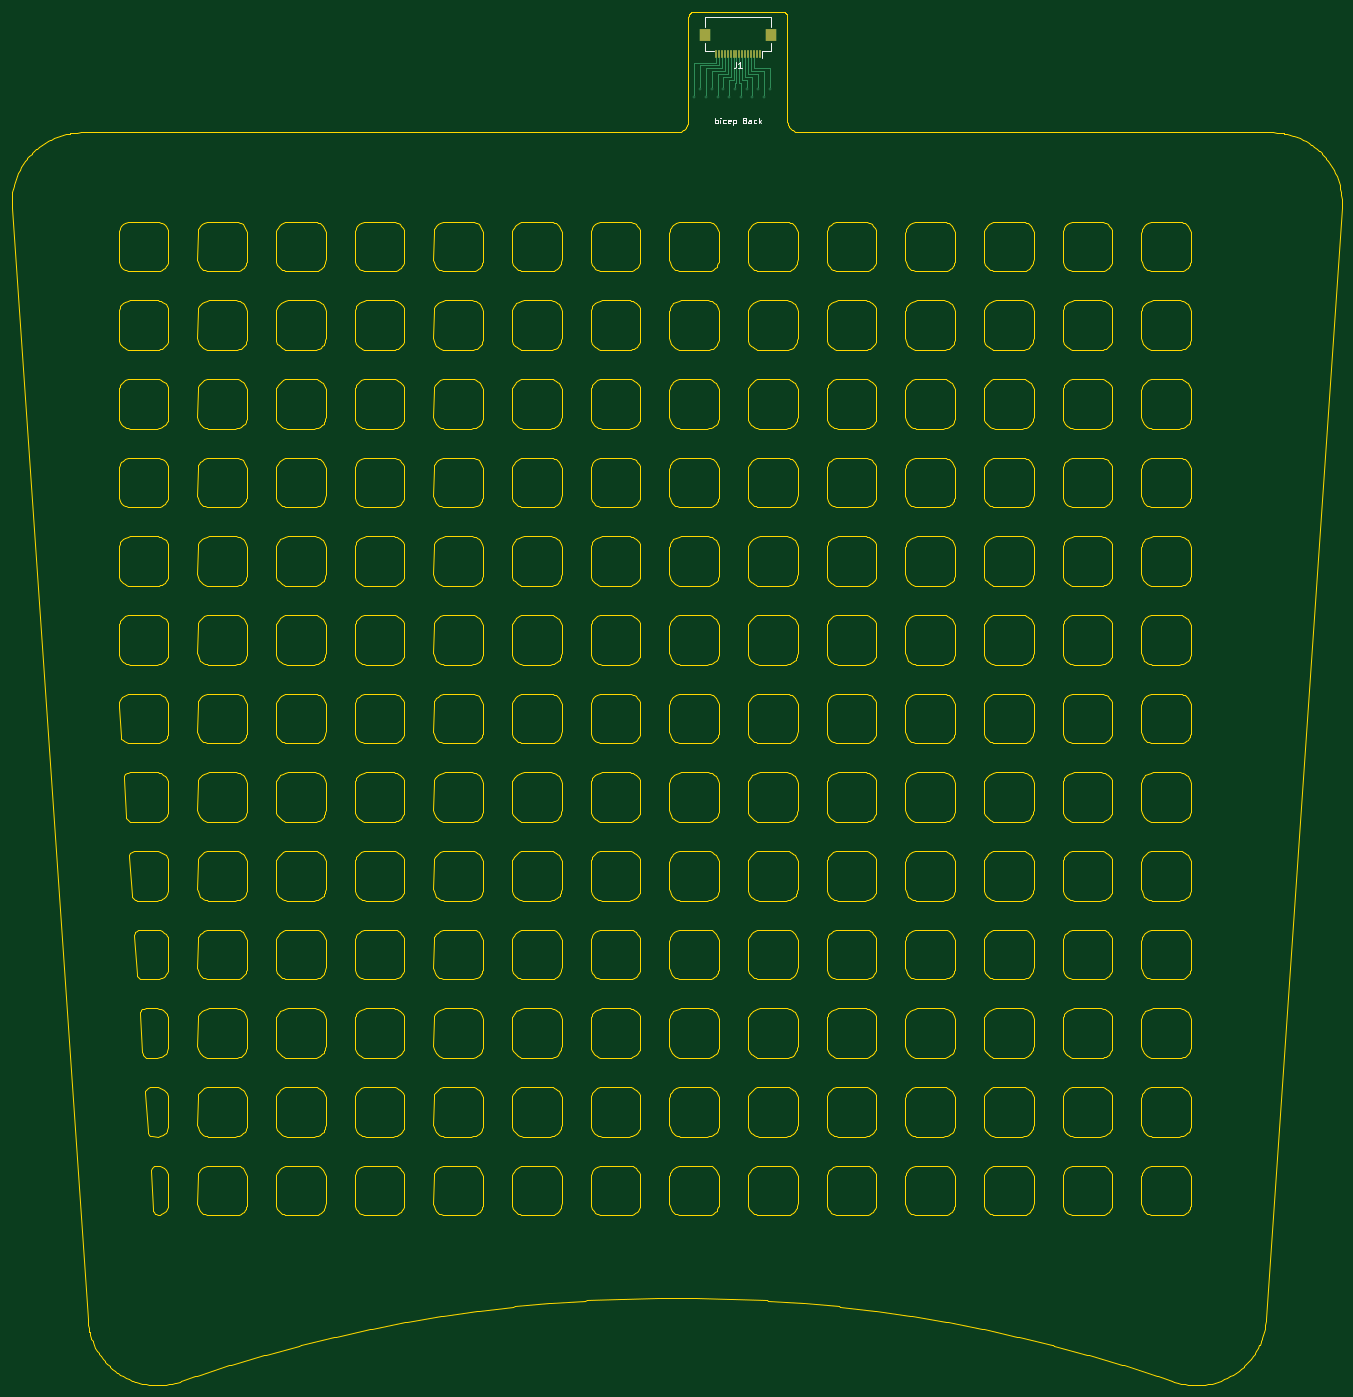
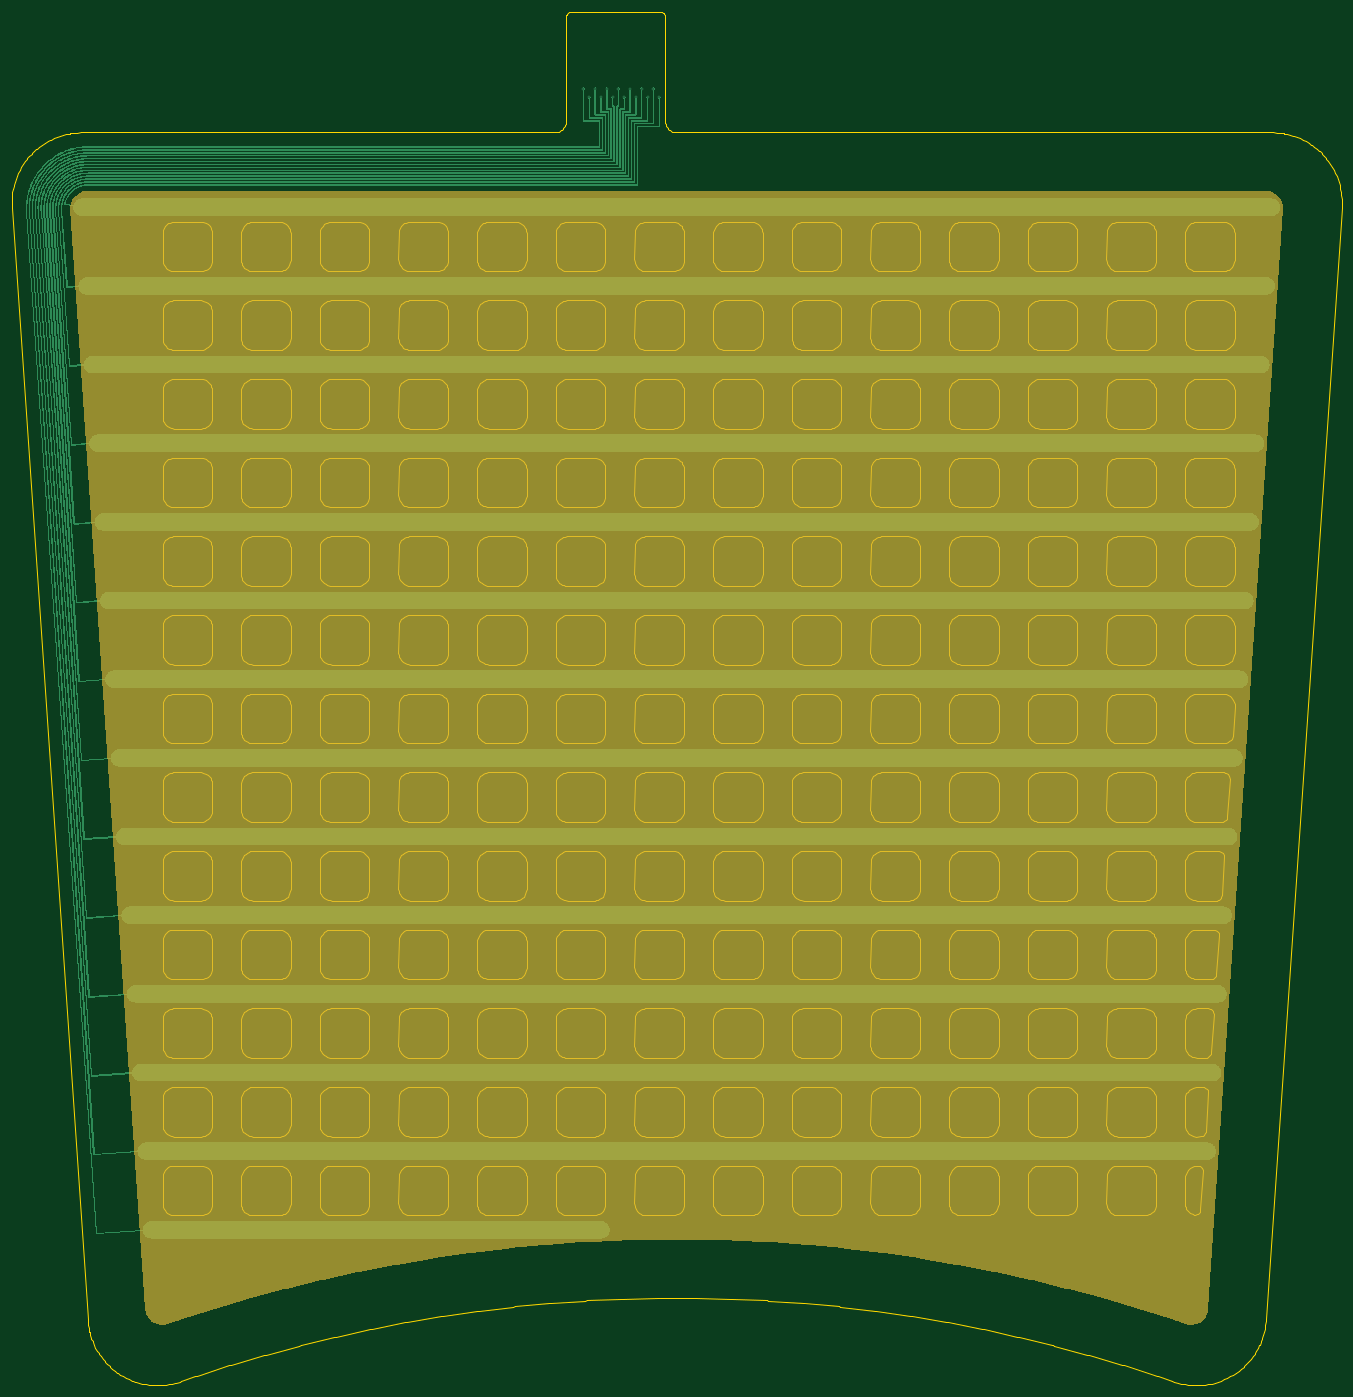
Circuit board: 11 layer files. Board 228.3 x 235.8 mm.
- bottom_copper: bicep_Back-B_Cu.gbr (106683 bytes)
- bottom_mask: bicep_Back-B_Mask.gbr (5298 bytes)
- paste: bicep_Back-B_Paste.gbr (455 bytes)
- bottom_silk: bicep_Back-B_Silkscreen.gbr (456 bytes)
- outline: bicep_Back-Edge_Cuts.gbr (191284 bytes)
- top_copper: bicep_Back-F_Cu.gbr (3616 bytes)
- top_mask: bicep_Back-F_Mask.gbr (976 bytes)
- paste: bicep_Back-F_Paste.gbr (971 bytes)
- top_silk: bicep_Back-F_Silkscreen.gbr (6354 bytes)
- drill: bicep_Back-NPTH.drl (264 bytes)
- drill: bicep_Back-PTH.drl (538 bytes)

=== bottom_copper: bicep_Back-B_Cu.gbr (106683 bytes, source omitted) ===
=== bottom_mask: bicep_Back-B_Mask.gbr ===
%TF.GenerationSoftware,KiCad,Pcbnew,10.0.5*%
%TF.CreationDate,2026-10-17T17:50:38+01:00*%
%TF.ProjectId,bicep_Back,62696365-705f-4426-9163-6b2e6b696361,rev?*%
%TF.SameCoordinates,Original*%
%TF.FileFunction,Soldermask,Bot*%
%TF.FilePolarity,Negative*%
%FSLAX46Y46*%
G04 Gerber Fmt 4.6, Leading zero omitted, Abs format (unit mm)*
G04 Created by KiCad (PCBNEW 10.0.5) date 2026-10-17 17:50:38*
%MOMM*%
%LPD*%
G01*
G04 APERTURE LIST*
%ADD10C,0.000000*%
G04 APERTURE END LIST*
D10*
G36*
X225515100Y-40763900D02*
G01*
X225801200Y-40805600D01*
X226082000Y-40874600D01*
X226354800Y-40970300D01*
X226617100Y-41091800D01*
X226866500Y-41238000D01*
X227100700Y-41407600D01*
X227317400Y-41598800D01*
X227514800Y-41810100D01*
X227690900Y-42039400D01*
X227844100Y-42284600D01*
X227973000Y-42543300D01*
X228076400Y-42813300D01*
X228153300Y-43092000D01*
X228203100Y-43376800D01*
X228225200Y-43665000D01*
X228219400Y-43954100D01*
X215356100Y-232615800D01*
X215322400Y-232903900D01*
X215261100Y-233187400D01*
X215172600Y-233463600D01*
X215057900Y-233730000D01*
X214918000Y-233984100D01*
X214754200Y-234223500D01*
X214568100Y-234446000D01*
X214361300Y-234649400D01*
X214135900Y-234831900D01*
X213893900Y-234991800D01*
X213637600Y-235127600D01*
X213369400Y-235238000D01*
X213091800Y-235321900D01*
X212807300Y-235378700D01*
X212518700Y-235407700D01*
X212228700Y-235408800D01*
X211939900Y-235381800D01*
X211655100Y-235327000D01*
X211376800Y-235245000D01*
X210103900Y-234801900D01*
X209990400Y-234763100D01*
X209718200Y-234672000D01*
X209604800Y-234634700D01*
X203955900Y-232818600D01*
X203841500Y-232782600D01*
X203567200Y-232697900D01*
X203452900Y-232663400D01*
X197762200Y-230983000D01*
X197647000Y-230949700D01*
X197370700Y-230871600D01*
X197255600Y-230839800D01*
X191526300Y-229296000D01*
X191410400Y-229265500D01*
X191132300Y-229194100D01*
X191016500Y-229165000D01*
X185251900Y-227758700D01*
X185135200Y-227731000D01*
X184855500Y-227666200D01*
X184739100Y-227640000D01*
X178942500Y-226372000D01*
X178825200Y-226347100D01*
X178544000Y-226289000D01*
X178427000Y-226265600D01*
X172601700Y-225136600D01*
X172483900Y-225114500D01*
X172201400Y-225063200D01*
X172083800Y-225042500D01*
X166233100Y-224053300D01*
X166114800Y-224034000D01*
X165831200Y-223989500D01*
X165713100Y-223971600D01*
X159840500Y-223122700D01*
X159721800Y-223106200D01*
X159437200Y-223068500D01*
X159318700Y-223053500D01*
X153427500Y-222345200D01*
X153308400Y-222331600D01*
X153022900Y-222300700D01*
X152904200Y-222288500D01*
X146997700Y-221721400D01*
X146878300Y-221710700D01*
X146592200Y-221686600D01*
X146473100Y-221677300D01*
X140554800Y-221251700D01*
X140435100Y-221243700D01*
X140148500Y-221226500D01*
X140029300Y-221220000D01*
X134102500Y-220936200D01*
X133982700Y-220931100D01*
X133695700Y-220920700D01*
X133576400Y-220917100D01*
X127644500Y-220775100D01*
X127524600Y-220772900D01*
X127237500Y-220769400D01*
X127118100Y-220768700D01*
X121184500Y-220768600D01*
X121064600Y-220769300D01*
X120777500Y-220772700D01*
X120658100Y-220774800D01*
X114726100Y-220916700D01*
X114606300Y-220920200D01*
X114319400Y-220930500D01*
X114200100Y-220935400D01*
X108273200Y-221219200D01*
X108153500Y-221225600D01*
X107866900Y-221242700D01*
X107747800Y-221250500D01*
X101829400Y-221676000D01*
X101709900Y-221685300D01*
X101423700Y-221709200D01*
X101304800Y-221719900D01*
X95398300Y-222286900D01*
X95279100Y-222299000D01*
X94993600Y-222329800D01*
X94875000Y-222343300D01*
X88983700Y-223051400D01*
X88864800Y-223066400D01*
X88580100Y-223104000D01*
X88461900Y-223120300D01*
X82589200Y-223969200D01*
X82470700Y-223987000D01*
X82187000Y-224031400D01*
X82069200Y-224050600D01*
X76218600Y-225039700D01*
X76100500Y-225060400D01*
X75817900Y-225111500D01*
X75700600Y-225133500D01*
X69875300Y-226262300D01*
X69757700Y-226285800D01*
X69476500Y-226343700D01*
X69359700Y-226368500D01*
X63563100Y-227636400D01*
X63446100Y-227662600D01*
X63166400Y-227727300D01*
X63050200Y-227754800D01*
X57285600Y-229161000D01*
X57169300Y-229190100D01*
X56891200Y-229261400D01*
X56775700Y-229291700D01*
X51046400Y-230835400D01*
X50930800Y-230867200D01*
X50654500Y-230945200D01*
X50539700Y-230978300D01*
X44849000Y-232658600D01*
X44734200Y-232693200D01*
X44459800Y-232777700D01*
X44345900Y-232813500D01*
X38697000Y-234629500D01*
X38583000Y-234666900D01*
X38310800Y-234757900D01*
X38197700Y-234796500D01*
X36908900Y-235245100D01*
X36630700Y-235327100D01*
X36345800Y-235381800D01*
X36057100Y-235408800D01*
X35767000Y-235407700D01*
X35478400Y-235378700D01*
X35194000Y-235321900D01*
X34916400Y-235237900D01*
X34648200Y-235127500D01*
X34391900Y-234991800D01*
X34149900Y-234831900D01*
X33924500Y-234649400D01*
X33717700Y-234445900D01*
X33531600Y-234223500D01*
X33367800Y-233984100D01*
X33227900Y-233730000D01*
X33113200Y-233463600D01*
X33024800Y-233187400D01*
X32963400Y-232903900D01*
X32929700Y-232615800D01*
X20066400Y-43954100D01*
X20060700Y-43665000D01*
X20082800Y-43376800D01*
X20132500Y-43092000D01*
X20209400Y-42813300D01*
X20312800Y-42543300D01*
X20441700Y-42284600D01*
X20595000Y-42039400D01*
X20771000Y-41810100D01*
X20968400Y-41598800D01*
X21185200Y-41407600D01*
X21419300Y-41238000D01*
X21668700Y-41091800D01*
X21931100Y-40970300D01*
X22203900Y-40874600D01*
X22484600Y-40805600D01*
X22770700Y-40763900D01*
X23059500Y-40750000D01*
X225226400Y-40750000D01*
X225515100Y-40763900D01*
G37*
M02*

=== paste: bicep_Back-B_Paste.gbr ===
%TF.GenerationSoftware,KiCad,Pcbnew,10.0.5*%
%TF.CreationDate,2026-10-17T17:50:38+01:00*%
%TF.ProjectId,bicep_Back,62696365-705f-4426-9163-6b2e6b696361,rev?*%
%TF.SameCoordinates,Original*%
%TF.FileFunction,Paste,Bot*%
%TF.FilePolarity,Positive*%
%FSLAX46Y46*%
G04 Gerber Fmt 4.6, Leading zero omitted, Abs format (unit mm)*
G04 Created by KiCad (PCBNEW 10.0.5) date 2026-10-17 17:50:38*
%MOMM*%
%LPD*%
G01*
G04 APERTURE LIST*
G04 APERTURE END LIST*
M02*

=== bottom_silk: bicep_Back-B_Silkscreen.gbr ===
%TF.GenerationSoftware,KiCad,Pcbnew,10.0.5*%
%TF.CreationDate,2026-10-17T17:50:38+01:00*%
%TF.ProjectId,bicep_Back,62696365-705f-4426-9163-6b2e6b696361,rev?*%
%TF.SameCoordinates,Original*%
%TF.FileFunction,Legend,Bot*%
%TF.FilePolarity,Positive*%
%FSLAX46Y46*%
G04 Gerber Fmt 4.6, Leading zero omitted, Abs format (unit mm)*
G04 Created by KiCad (PCBNEW 10.0.5) date 2026-10-17 17:50:38*
%MOMM*%
%LPD*%
G01*
G04 APERTURE LIST*
G04 APERTURE END LIST*
M02*

=== outline: bicep_Back-Edge_Cuts.gbr (191284 bytes, source omitted) ===
=== top_copper: bicep_Back-F_Cu.gbr ===
%TF.GenerationSoftware,KiCad,Pcbnew,10.0.5*%
%TF.CreationDate,2026-10-17T17:50:38+01:00*%
%TF.ProjectId,bicep_Back,62696365-705f-4426-9163-6b2e6b696361,rev?*%
%TF.SameCoordinates,Original*%
%TF.FileFunction,Copper,L1,Top*%
%TF.FilePolarity,Positive*%
%FSLAX46Y46*%
G04 Gerber Fmt 4.6, Leading zero omitted, Abs format (unit mm)*
G04 Created by KiCad (PCBNEW 10.0.5) date 2026-10-17 17:50:38*
%MOMM*%
%LPD*%
G01*
G04 APERTURE LIST*
%TA.AperFunction,SMDPad,CuDef*%
%ADD10R,0.300000X1.300000*%
%TD*%
%TA.AperFunction,SMDPad,CuDef*%
%ADD11R,1.800000X2.200000*%
%TD*%
%TA.AperFunction,ViaPad*%
%ADD12C,0.450000*%
%TD*%
%TA.AperFunction,Conductor*%
%ADD13C,0.250000*%
%TD*%
G04 APERTURE END LIST*
D10*
X138392915Y-17350000D03*
X137892915Y-17350000D03*
X137392915Y-17350000D03*
X136892915Y-17350000D03*
X136392915Y-17350000D03*
X135892915Y-17350000D03*
X135392915Y-17350000D03*
X134892915Y-17350000D03*
X134392915Y-17350000D03*
X133892915Y-17350000D03*
X133392915Y-17350000D03*
X132892915Y-17350000D03*
X132392915Y-17350000D03*
X131892915Y-17350000D03*
X131392915Y-17350000D03*
X130892915Y-17350000D03*
D11*
X140292915Y-14100000D03*
X128992915Y-14100000D03*
D12*
X140142915Y-23250000D03*
X139142915Y-24750000D03*
X138142915Y-23250000D03*
X137142915Y-24750000D03*
X136142915Y-23250000D03*
X135142915Y-24750000D03*
X134142915Y-23250000D03*
X133142915Y-24750000D03*
X132142915Y-23250000D03*
X131142915Y-24750000D03*
X130142915Y-23250000D03*
X129142915Y-24750000D03*
X128142915Y-23250000D03*
X127142915Y-24750000D03*
D13*
X140142915Y-23250000D02*
X140142915Y-19750000D01*
X140142915Y-19750000D02*
X137392915Y-19750000D01*
X137392915Y-19750000D02*
X137392915Y-17349999D01*
X136892915Y-20250000D02*
X136892915Y-17349999D01*
X139142915Y-24750000D02*
X139142915Y-20250000D01*
X139142915Y-20250000D02*
X136892915Y-20250000D01*
X138142915Y-20750000D02*
X136392915Y-20750000D01*
X138142915Y-23250000D02*
X138142915Y-20750000D01*
X136392915Y-20750000D02*
X136392915Y-17349999D01*
X137142915Y-21250000D02*
X135892915Y-21250000D01*
X135892915Y-21250000D02*
X135892915Y-17349999D01*
X137142915Y-24750000D02*
X137142915Y-21250000D01*
X136142915Y-23250000D02*
X136142915Y-21750000D01*
X135392915Y-21750000D02*
X135392915Y-17349999D01*
X136142915Y-21750000D02*
X135392915Y-21750000D01*
X134892915Y-22250000D02*
X134892915Y-17349999D01*
X135142915Y-22250000D02*
X134892915Y-22250000D01*
X135142915Y-24750000D02*
X135142915Y-22250000D01*
X134142915Y-22250000D02*
X134392915Y-22250000D01*
X134392915Y-22250000D02*
X134392915Y-17349999D01*
X134142915Y-23250000D02*
X134142915Y-22250000D01*
X133892915Y-21750000D02*
X133892915Y-17349999D01*
X133142915Y-21750000D02*
X133892915Y-21750000D01*
X133142915Y-24750000D02*
X133142915Y-21750000D01*
X132142915Y-21250000D02*
X133392915Y-21250000D01*
X133392915Y-21250000D02*
X133392915Y-17349999D01*
X132142915Y-23250000D02*
X132142915Y-21250000D01*
X131142915Y-24750000D02*
X131142915Y-20750000D01*
X131142915Y-20750000D02*
X132892915Y-20750000D01*
X132892915Y-20750000D02*
X132892915Y-17349999D01*
X130142915Y-23250000D02*
X130142915Y-20250000D01*
X132392915Y-20250000D02*
X132392915Y-17349999D01*
X130142915Y-20250000D02*
X132392915Y-20250000D01*
X131892915Y-19750000D02*
X131892915Y-17349999D01*
X129142915Y-24750000D02*
X129142915Y-19750000D01*
X129142915Y-19750000D02*
X131892915Y-19750000D01*
X128142915Y-19250000D02*
X131392915Y-19250000D01*
X131392915Y-19250000D02*
X131392915Y-17349999D01*
X128142915Y-23250000D02*
X128142915Y-19250000D01*
X130892915Y-18750000D02*
X130892915Y-17349999D01*
X127142915Y-24750000D02*
X127142915Y-18750000D01*
X127142915Y-18750000D02*
X130892915Y-18750000D01*
M02*

=== top_mask: bicep_Back-F_Mask.gbr ===
%TF.GenerationSoftware,KiCad,Pcbnew,10.0.5*%
%TF.CreationDate,2026-10-17T17:50:38+01:00*%
%TF.ProjectId,bicep_Back,62696365-705f-4426-9163-6b2e6b696361,rev?*%
%TF.SameCoordinates,Original*%
%TF.FileFunction,Soldermask,Top*%
%TF.FilePolarity,Negative*%
%FSLAX46Y46*%
G04 Gerber Fmt 4.6, Leading zero omitted, Abs format (unit mm)*
G04 Created by KiCad (PCBNEW 10.0.5) date 2026-10-17 17:50:38*
%MOMM*%
%LPD*%
G01*
G04 APERTURE LIST*
%ADD10R,0.300000X1.300000*%
%ADD11R,1.800000X2.200000*%
G04 APERTURE END LIST*
D10*
X138392915Y-17350000D03*
X137892915Y-17350000D03*
X137392915Y-17350000D03*
X136892915Y-17350000D03*
X136392915Y-17350000D03*
X135892915Y-17350000D03*
X135392915Y-17350000D03*
X134892915Y-17350000D03*
X134392915Y-17350000D03*
X133892915Y-17350000D03*
X133392915Y-17350000D03*
X132892915Y-17350000D03*
X132392915Y-17350000D03*
X131892915Y-17350000D03*
X131392915Y-17350000D03*
X130892915Y-17350000D03*
D11*
X140292915Y-14100000D03*
X128992915Y-14100000D03*
M02*

=== paste: bicep_Back-F_Paste.gbr ===
%TF.GenerationSoftware,KiCad,Pcbnew,10.0.5*%
%TF.CreationDate,2026-10-17T17:50:38+01:00*%
%TF.ProjectId,bicep_Back,62696365-705f-4426-9163-6b2e6b696361,rev?*%
%TF.SameCoordinates,Original*%
%TF.FileFunction,Paste,Top*%
%TF.FilePolarity,Positive*%
%FSLAX46Y46*%
G04 Gerber Fmt 4.6, Leading zero omitted, Abs format (unit mm)*
G04 Created by KiCad (PCBNEW 10.0.5) date 2026-10-17 17:50:38*
%MOMM*%
%LPD*%
G01*
G04 APERTURE LIST*
%ADD10R,0.300000X1.300000*%
%ADD11R,1.800000X2.200000*%
G04 APERTURE END LIST*
D10*
X138392915Y-17350000D03*
X137892915Y-17350000D03*
X137392915Y-17350000D03*
X136892915Y-17350000D03*
X136392915Y-17350000D03*
X135892915Y-17350000D03*
X135392915Y-17350000D03*
X134892915Y-17350000D03*
X134392915Y-17350000D03*
X133892915Y-17350000D03*
X133392915Y-17350000D03*
X132892915Y-17350000D03*
X132392915Y-17350000D03*
X131892915Y-17350000D03*
X131392915Y-17350000D03*
X130892915Y-17350000D03*
D11*
X140292915Y-14100000D03*
X128992915Y-14100000D03*
M02*

=== top_silk: bicep_Back-F_Silkscreen.gbr (6354 bytes, source omitted) ===
=== drill: bicep_Back-NPTH.drl ===
M48
; DRILL file KiCad 10.0.5 date 2026-10-17T17:50:38
; FORMAT={-:-/ absolute / metric / decimal}
; #@! TF.CreationDate,2026-10-17T17:50:38+01:00
; #@! TF.GenerationSoftware,Kicad,Pcbnew,10.0.5
; #@! TF.FileFunction,NonPlated,1,2,NPTH
FMAT,2
METRIC
%
G90
G05
M30

=== drill: bicep_Back-PTH.drl ===
M48
; DRILL file KiCad 10.0.5 date 2026-10-17T17:50:38
; FORMAT={-:-/ absolute / metric / decimal}
; #@! TF.CreationDate,2026-10-17T17:50:38+01:00
; #@! TF.GenerationSoftware,Kicad,Pcbnew,10.0.5
; #@! TF.FileFunction,Plated,1,2,PTH
FMAT,2
METRIC
; #@! TA.AperFunction,Plated,PTH,ViaDrill
T1C0.200
%
G90
G05
T1
X127.143Y-24.75
X128.143Y-23.25
X129.143Y-24.75
X130.143Y-23.25
X131.143Y-24.75
X132.143Y-23.25
X133.143Y-24.75
X134.143Y-23.25
X135.143Y-24.75
X136.143Y-23.25
X137.143Y-24.75
X138.143Y-23.25
X139.143Y-24.75
X140.143Y-23.25
M30
